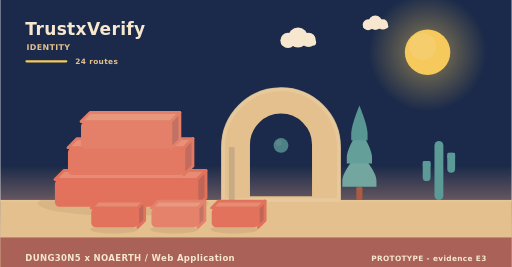
t = 0.00 s
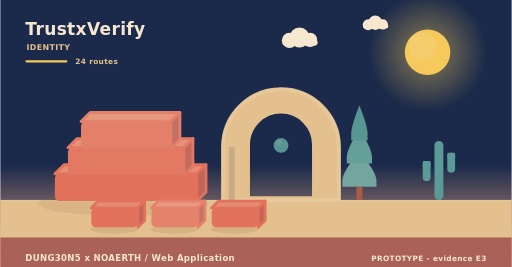
t = 1.95 s
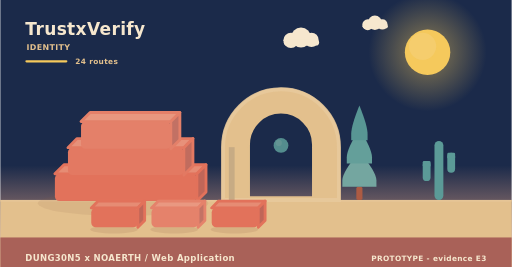
t = 3.90 s
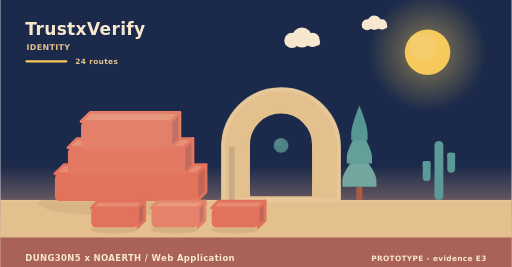
t = 5.20 s
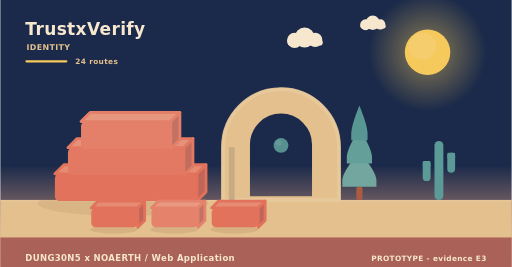
t = 8.75 s
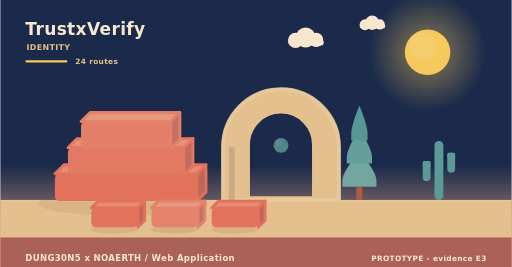
t = 10.00 s

The animated SVG that drew these frames (rendered in a browser with its animation timeline set to each time). Animation: 9 SMIL elements (animate=1,animateTransform=8); frames cover the first 10.00 s, repeats indefinitely.

<svg xmlns="http://www.w3.org/2000/svg" width="900" height="470" viewBox="0 0 900 470" role="img" aria-label="TrustxVerify - identity"><linearGradient id="skyh" x1="0" y1="0" x2="0" y2="1"><stop offset="0" stop-color="#1b2a4a"/><stop offset="0.62" stop-color="#1b2a4a"/><stop offset="1" stop-color="#f3ad8a"/></linearGradient><rect width="900" height="470" fill="url(#skyh)"/><radialGradient id="sunh"><stop offset="0.35" stop-color="#f5c95c" stop-opacity="0.34"/><stop offset="1" stop-color="#f5c95c" stop-opacity="0"/></radialGradient><circle cx="752" cy="92" r="104" fill="url(#sunh)"/><circle cx="752" cy="92" r="40" fill="#f5c95c"/><circle cx="743.2" cy="81.6" r="24" fill="#f5d27e" opacity="0.5"/><g><circle cx="524" cy="66" r="17.64" fill="#f6e7ce"/><circle cx="506.36" cy="71.04" r="13.44" fill="#f6e7ce"/><circle cx="542.48" cy="70.2" r="12.6" fill="#f6e7ce"/><rect x="493.76" y="69.36" width="62.16" height="10.92" rx="5.46" fill="#f6e7ce"/><animateTransform attributeName="transform" type="translate" values="0 0;24 0;0 0" dur="36s" begin="0s" repeatCount="indefinite"/></g><g><circle cx="660" cy="40" r="12.6" fill="#f6e7ce"/><circle cx="647.4" cy="43.6" r="9.6" fill="#f6e7ce"/><circle cx="673.2" cy="43" r="9" fill="#f6e7ce"/><rect x="638.4" y="42.4" width="44.4" height="7.8" rx="3.9" fill="#f6e7ce"/><animateTransform attributeName="transform" type="translate" values="0 0;-18 0;0 0" dur="46s" begin="3s" repeatCount="indefinite"/></g><rect x="0" y="352" width="900" height="118" fill="#e3c08d"/><rect x="0" y="352" width="900" height="3" fill="#e6c596"/><text x="44" y="62" font-family="Verdana,DejaVu Sans,sans-serif" font-size="30" font-weight="700" letter-spacing="0.6" fill="#f6e7ce" text-anchor="start">TrustxVerify</text><text x="46" y="88" font-family="Verdana,DejaVu Sans,sans-serif" font-size="14" font-weight="700" letter-spacing="0.6" fill="#e3c08d" text-anchor="start">IDENTITY</text><rect x="44" y="106" width="74" height="4" rx="2" fill="#f5c95c"/><text x="132" y="112" font-family="Verdana,DejaVu Sans,sans-serif" font-size="13" font-weight="700" letter-spacing="0.6" fill="#e3c08d" text-anchor="start">24 routes</text><ellipse cx="216" cy="358" rx="150" ry="22" fill="rgba(138,90,68,0.11)"/><g><path d="M96,306 L346,306 L362,290 L112,290 Z" fill="#e68c74" stroke="#e2725b" stroke-width="5" stroke-linejoin="round"/><path d="M346,306 L362,290 L362,338 L346,354 Z" fill="#c06658" stroke="#e2725b" stroke-width="5" stroke-linejoin="round"/><rect x="96" y="306" width="250" height="48" rx="8" fill="#e2725b"/><animateTransform attributeName="transform" type="translate" values="0 10;0 0" dur="0.9s" begin="0s" fill="freeze"/></g><g><path d="M119,260 L323,260 L339,244 L135,244 Z" fill="#e7917a" stroke="#e37962" stroke-width="5" stroke-linejoin="round"/><path d="M323,260 L339,244 L339,292 L323,308 Z" fill="#c16c5e" stroke="#e37962" stroke-width="5" stroke-linejoin="round"/><rect x="119" y="260" width="204" height="48" rx="8" fill="#e37962"/><animateTransform attributeName="transform" type="translate" values="0 10;0 0" dur="0.9s" begin="0.28s" fill="freeze"/></g><g><path d="M142,214 L300,214 L316,198 L158,198 Z" fill="#e8977f" stroke="#e48069" stroke-width="5" stroke-linejoin="round"/><path d="M300,214 L316,198 L316,246 L300,262 Z" fill="#c27164" stroke="#e48069" stroke-width="5" stroke-linejoin="round"/><rect x="142" y="214" width="158" height="48" rx="8" fill="#e48069"/><animateTransform attributeName="transform" type="translate" values="0 10;0 0" dur="0.9s" begin="0.56s" fill="freeze"/></g><path d="M392,352 L392,259.12 A102,102 0 0 1 596,259.12 L596,352 Z M436.88,348 L436.88,254.55 A57.12,57.12 0 0 1 551.12,254.55 L551.12,348 Z" fill="#e3c08d" fill-rule="evenodd" stroke="#e3c08d" stroke-width="5" stroke-linejoin="round"/><path d="M392,352 L392,259.12 A102,102 0 0 1 596,259.12 L596,352 Z" fill="none" stroke="#e8c99d" stroke-width="7" stroke-linecap="round" opacity="0.85"/><rect x="402.2" y="259.12" width="10.2" height="92.88" fill="#c7ab84"/><g><circle cx="494" cy="256" r="13" fill="#5b9a97"/><circle cx="490.1" cy="251.58" r="5.46" fill="#7aa9a2" opacity="0.55"/><animate attributeName="opacity" values="0.78;1;0.78" dur="5.2s" begin="0s" repeatCount="indefinite"/></g><rect x="626.6" y="328.64" width="10.8" height="23.36" rx="3" fill="#ac5b43"/><path d="M632,267.32 Q602,302.89 602,317.6 Q602,328.64 602,328.64 L662,328.64 Q662,328.64 662,317.6 Q662,302.89 632,267.32 Z" fill="#74a6a0"/><path d="M632,226.44 Q609.8,262.01 609.8,276.72 Q609.8,287.76 609.8,287.76 L654.2,287.76 Q654.2,287.76 654.2,276.72 Q654.2,262.01 632,226.44 Z" fill="#649f9a"/><path d="M632,185.56 Q617.6,221.13 617.6,235.84 Q617.6,246.88 617.6,246.88 L646.4,246.88 Q646.4,246.88 646.4,235.84 Q646.4,221.13 632,185.56 Z" fill="#589694"/><rect x="764.18" y="248" width="15.64" height="104" rx="7.82" fill="#5b9a97"/><rect x="743.48" y="283.36" width="13.8" height="35.36" rx="6.9" fill="#5b9a97"/><rect x="743.48" y="283.36" width="13.8" height="10.4" rx="2.3" fill="#5b9a97"/><rect x="786.72" y="268.8" width="13.8" height="35.36" rx="6.9" fill="#5b9a97"/><rect x="786.72" y="268.8" width="13.8" height="10.4" rx="2.3" fill="#5b9a97"/><ellipse cx="200" cy="404" rx="42" ry="7" fill="rgba(138,90,68,0.15)"/><g><path d="M160,366 L242,366 L254,354 L172,354 Z" fill="#e68c74" stroke="#e2725b" stroke-width="5" stroke-linejoin="round"/><path d="M242,366 L254,354 L254,388 L242,400 Z" fill="#c06658" stroke="#e2725b" stroke-width="5" stroke-linejoin="round"/><rect x="160" y="366" width="82" height="34" rx="8" fill="#e2725b"/><animateTransform attributeName="transform" type="translate" values="0 10;0 0" dur="0.7s" begin="0.8s" fill="freeze"/></g><ellipse cx="306" cy="404" rx="42" ry="7" fill="rgba(138,90,68,0.15)"/><g><path d="M266,366 L348,366 L360,354 L278,354 Z" fill="#e99881" stroke="#e5826b" stroke-width="5" stroke-linejoin="round"/><path d="M348,366 L360,354 L360,388 L348,400 Z" fill="#c37365" stroke="#e5826b" stroke-width="5" stroke-linejoin="round"/><rect x="266" y="366" width="82" height="34" rx="8" fill="#e5826b"/><animateTransform attributeName="transform" type="translate" values="0 10;0 0" dur="0.7s" begin="0.95s" fill="freeze"/></g><ellipse cx="412" cy="404" rx="42" ry="7" fill="rgba(138,90,68,0.15)"/><g><path d="M372,366 L454,366 L466,354 L384,354 Z" fill="#e68c74" stroke="#e2725b" stroke-width="5" stroke-linejoin="round"/><path d="M454,366 L466,354 L466,388 L454,400 Z" fill="#c06658" stroke="#e2725b" stroke-width="5" stroke-linejoin="round"/><rect x="372" y="366" width="82" height="34" rx="8" fill="#e2725b"/><animateTransform attributeName="transform" type="translate" values="0 10;0 0" dur="0.7s" begin="1.1s" fill="freeze"/></g><rect x="0" y="418" width="900" height="52" rx="0" fill="#a65c56" opacity="0.94"/><text x="44" y="460" font-family="Verdana,DejaVu Sans,sans-serif" font-size="15" font-weight="700" letter-spacing="0.6" fill="#f6e7ce" text-anchor="start">DUNG30N5 x NOAERTH  /  Web Application</text><text x="856" y="460" font-family="Verdana,DejaVu Sans,sans-serif" font-size="13" font-weight="700" letter-spacing="0.6" fill="#f6e7ce" text-anchor="end">PROTOTYPE  -  evidence E3</text></svg>
